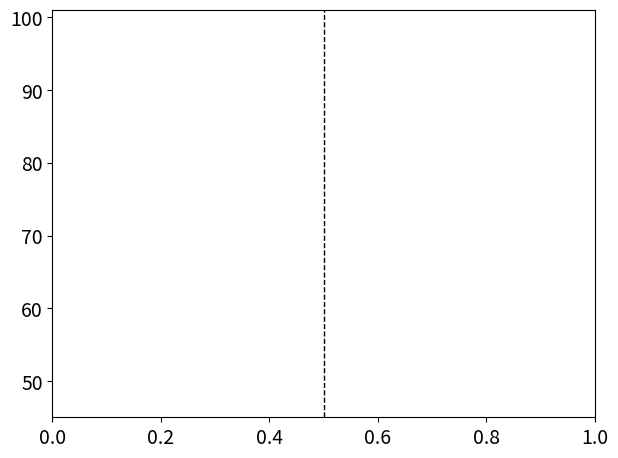

The script that saved this image:
import pandas as pd
import seaborn as sns
import matplotlib.pyplot as plt
import argparse
import matplotlib as mpl
mpl.rcParams['figure.dpi'] = 200


if __name__ == "__main__":
    parser = argparse.ArgumentParser()
    parser.add_argument('--darkplot', action="store_true",
                        help='Use dark background for plotting results')
    parser.add_argument('--legend', action="store_true",
                        help='Add legend to plots')
    parser.add_argument('--novtitle', action="store_true",
                        help='Remove Y-axis label')
    args = parser.parse_args()

    first_cat = " 0.5"

    if args.darkplot:
        # Set dark background style
        plt.style.use('dark_background')

    # Set font size
    # plt.rcParams.update({'font.size': 18})
    plt.rcParams.update({'font.size': 14})

    data = []
    columns = [
        r'Male proportion of training data ($\alpha$)',
        "Accuracy (%)",
        r'$n$'
    ]

    categories = ["0.0", "0.1", "0.2", "0.3",
                  "0.4", "0.6", "0.7", "0.8", "0.9", "1.0"]
    raw_data = {
        "8 (all)": {
            10: [

                ],
            20: [

                ],
            40: [

                ],
            1600: [

                ]
        },
        "3": {
            10: [

                ],
            20: [

                ],
            40: [

                ],
            1600: [

                ]
        }
    }

    focus_n = 1600
    for n, v1 in raw_data.items():
        v2 = v1[focus_n]
        for i in range(len(v2)):
            for j in range(len(v2[i])):
                data.append([categories[i], v2[i][j], n])

    df = pd.DataFrame(data, columns=columns)
    sns_plot = sns.boxplot(x=columns[0], y=columns[1], hue=columns[2],
                           data=df, showfliers=False)

    if args.novtitle:
        plt.ylabel("", labelpad=0)

    # Accuracy range, with space to show good performance
    sns_plot.set(ylim=(45, 101))

    # Add dividing line in centre
    lower, upper = plt.gca().get_xlim()
    midpoint = (lower + upper) / 2
    plt.axvline(x=midpoint, color='white' if args.darkplot else 'black',
                linewidth=1.0, linestyle='--')

    # Map range to numbers to be plotted
    targets_scaled = range(int((upper - lower)))
    # plt.plot(targets_scaled, baselines, color='C1', marker='x', linestyle='--')

    if not args.legend:
        plt.legend([],[], frameon=False)

    # Make sure axis label not cut off
    plt.tight_layout()

    sns_plot.figure.savefig("./meta_boxplot_varying_n.png")
